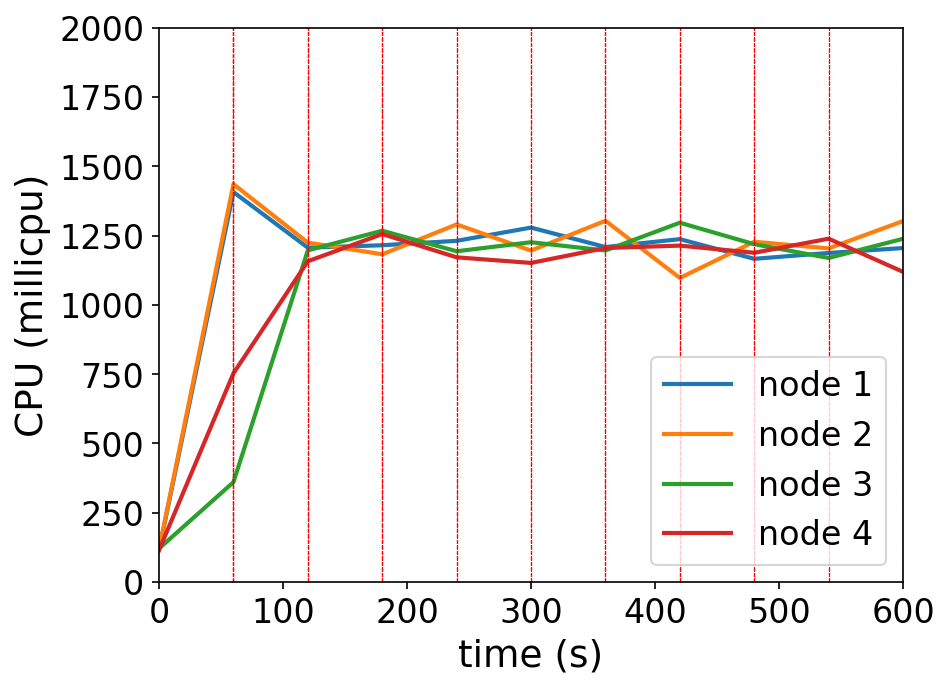

Values plotted in this chart, from the file beside it:
timestamp, ppgcc-m02_pod_amount, ppgcc-m02_memory, ppgcc-m02_cpu, ppgcc-m03_pod_amount, ppgcc-m03_memory, ppgcc-m03_cpu, ppgcc-m04_pod_amount, ppgcc-m04_memory, ppgcc-m04_cpu, ppgcc-m05_pod_amount, ppgcc-m05_memory, ppgcc-m05_cpu
0, 5, 1073952, 116129065, 5, 1089848, 118255504, 5, 1020592, 121196834, 5, 1016300, 115255611
60, 5, 1126752, 1407053118, 5, 1144628, 1435607206, 5, 1038940, 360510056, 5, 1049036, 753169226
120, 2, 1070520, 1206339789, 7, 1152384, 1224663520, 6, 1079068, 1196799264, 5, 1059464, 1157350084
180, 4, 1098372, 1215129734, 5, 1135092, 1182539967, 6, 1077088, 1267493114, 5, 1060520, 1255533630
240, 4, 1101672, 1231076305, 5, 1134564, 1290347766, 5, 1062700, 1193383624, 6, 1068836, 1171526381
300, 4, 1101936, 1278815092, 4, 1118196, 1195836895, 6, 1072996, 1225996565, 6, 1073588, 1151347918
360, 4, 1100484, 1208681488, 4, 1120824, 1303576035, 6, 1075372, 1196241184, 6, 1070552, 1205162660
420, 4, 1101936, 1237119675, 4, 1114884, 1097180239, 6, 1075240, 1296461013, 6, 1075304, 1213789257
480, 4, 1105896, 1166144461, 5, 1136004, 1227746876, 5, 1061116, 1218934004, 6, 1071344, 1187978727
540, 4, 1101012, 1187312135, 4, 1120560, 1203754162, 6, 1075636, 1169277678, 6, 1075964, 1238779212
600, 3, 1091904, 1205008019, 5, 1131252, 1302342743, 6, 1079120, 1238455204, 6, 1073588, 1119182254
